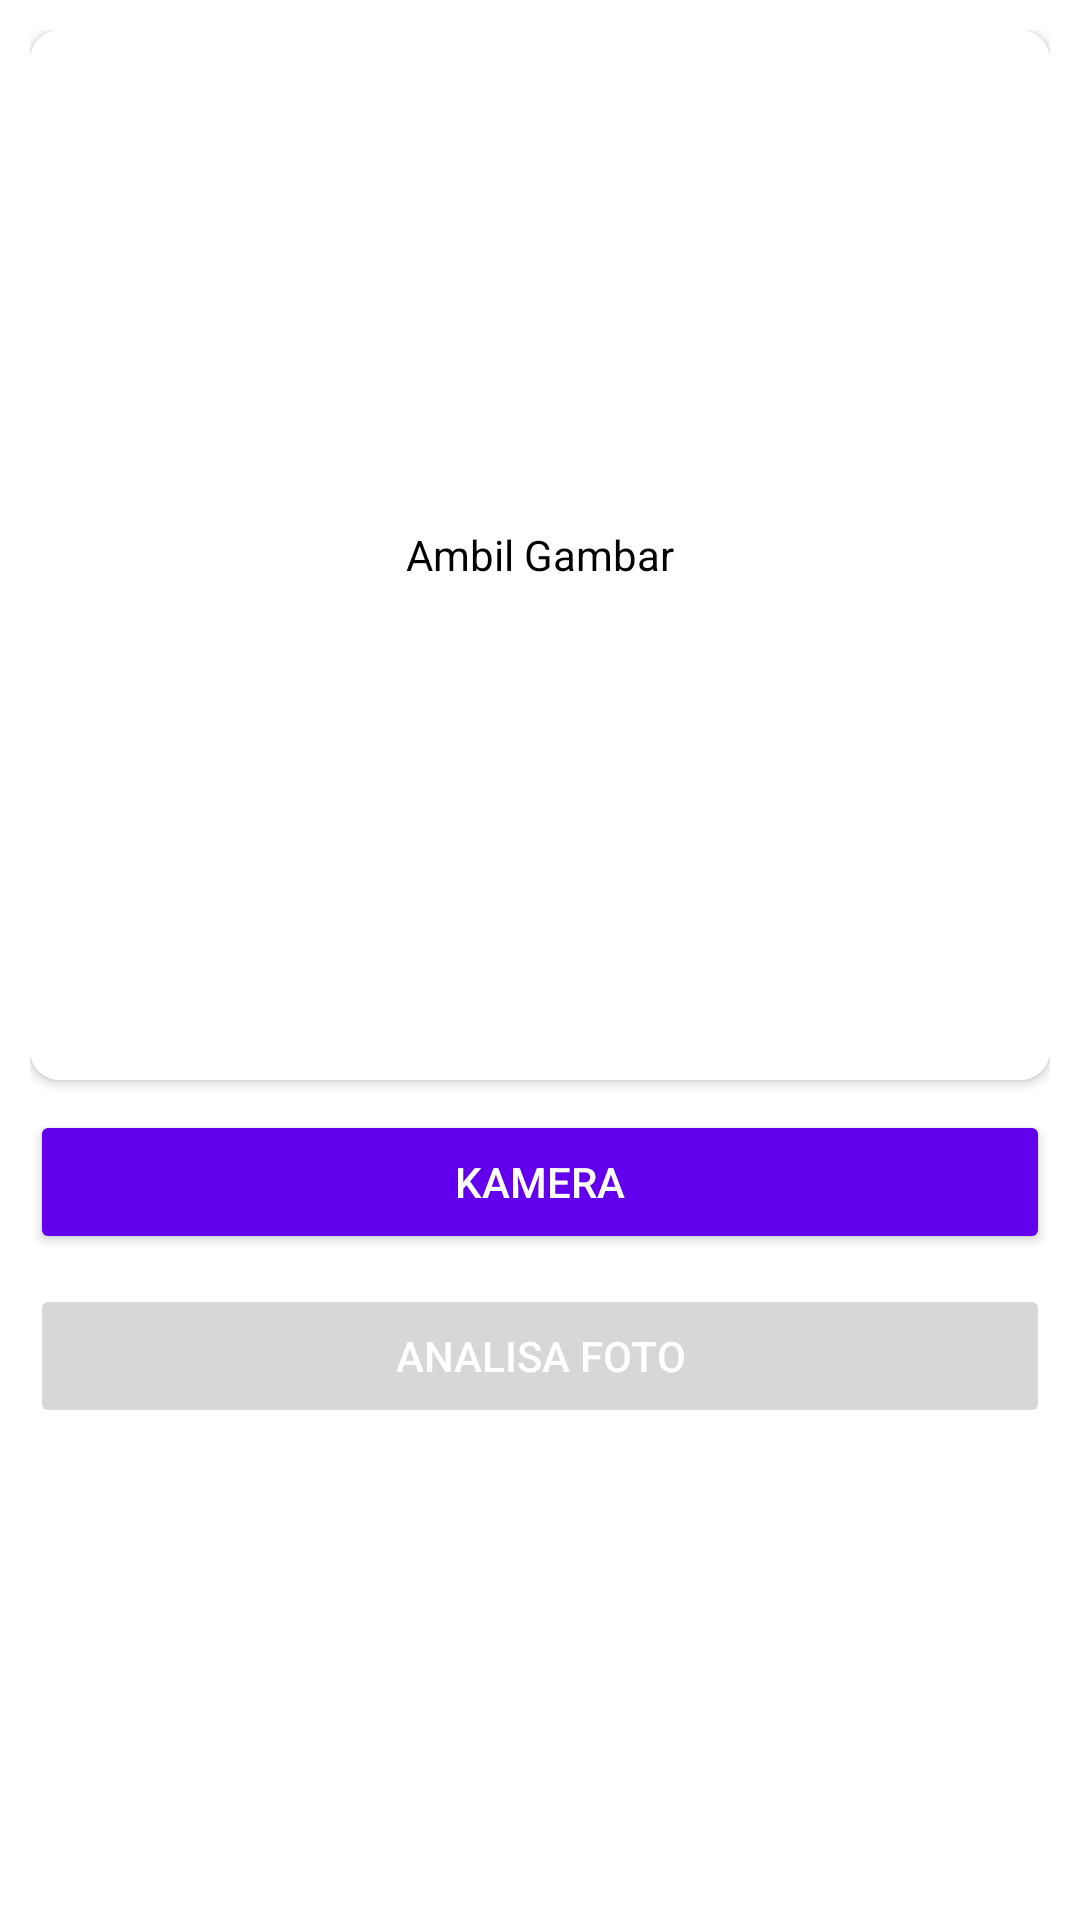

The Android layout XML behind this screen, and the referenced resources:
<!-- AndroidManifest.xml: application theme Theme.RecognizeTextInImage -->
<!-- res/layout/activity_main.xml -->
<?xml version="1.0" encoding="utf-8"?>
<androidx.constraintlayout.widget.ConstraintLayout xmlns:android="http://schemas.android.com/apk/res/android"
    xmlns:app="http://schemas.android.com/apk/res-auto"
    xmlns:tools="http://schemas.android.com/tools"
    android:layout_width="match_parent"
    android:layout_height="match_parent"
    tools:context=".MainActivity">

    <androidx.constraintlayout.widget.ConstraintLayout
        android:id="@+id/camera_container"
        android:layout_width="match_parent"
        android:layout_height="wrap_content"
        android:layout_margin="10dp"
        app:layout_constraintTop_toTopOf="parent">

        <androidx.cardview.widget.CardView
            android:id="@+id/iv_camera_placeholder"
            android:layout_width="match_parent"
            android:layout_height="350dp"
            app:cardCornerRadius="10dp"
            app:layout_constraintBottom_toTopOf="@id/btn_camera"
            app:layout_constraintTop_toTopOf="parent">

            <androidx.constraintlayout.widget.ConstraintLayout
                android:layout_width="match_parent"
                android:layout_height="match_parent"
                android:background="@color/white">

                <TextView
                    android:id="@+id/tv_empty"
                    android:layout_width="match_parent"
                    android:layout_height="match_parent"
                    android:gravity="center"
                    android:text="Ambil Gambar"
                    android:textColor="@color/black"
                    tools:ignore="ContentDescription" />

                <ImageView
                    android:id="@+id/iv_photo"
                    android:layout_width="match_parent"
                    android:layout_height="match_parent"
                    android:scaleType="centerCrop"
                    android:visibility="gone"
                    tools:ignore="ContentDescription"
                    tools:src="@tools:sample/backgrounds/scenic" />

            </androidx.constraintlayout.widget.ConstraintLayout>

        </androidx.cardview.widget.CardView>

        <Button
            android:id="@+id/btn_camera"
            android:layout_width="match_parent"
            android:layout_height="wrap_content"
            android:layout_marginTop="10dp"
            android:backgroundTint="@color/purple_500"
            android:text="Kamera"
            android:textColor="@color/white"
            app:layout_constraintTop_toBottomOf="@+id/iv_camera_placeholder" />

        <Button
            android:id="@+id/btn_recognize"
            android:layout_width="match_parent"
            android:layout_height="wrap_content"
            android:layout_marginTop="10dp"
            android:enabled="false"
            android:text="Analisa Foto"
            android:textColor="@color/white"
            app:layout_constraintTop_toBottomOf="@+id/btn_camera" />

    </androidx.constraintlayout.widget.ConstraintLayout>

</androidx.constraintlayout.widget.ConstraintLayout>
<!-- resources referenced by this layout -->
<resources>
  <style name="Theme.RecognizeTextInImage" parent="Theme.MaterialComponents.Light.DarkActionBar">
          
          <item name="colorPrimary">@color/purple_500</item>
          <item name="colorPrimaryVariant">@color/purple_700</item>
          <item name="colorOnPrimary">@color/white</item>
          
          <item name="colorSecondary">@color/teal_200</item>
          <item name="colorSecondaryVariant">@color/teal_700</item>
          <item name="colorOnSecondary">@color/black</item>
          
          <item name="android:statusBarColor">?attr/colorPrimaryVariant</item>
          
          <item name="android:forceDarkAllowed" tools:ignore="NewApi">false</item>
      </style>
  <!-- not gathered from this repository: default colours our renderer supplied (Android Studio template values) -->
  <color name="purple_500">#FF6200EE</color>
  <color name="purple_700">#FF3700B3</color>
  <color name="teal_200">#FF03DAC5</color>
  <color name="teal_700">#FF018786</color>
  <color name="black">#FF000000</color>
  <color name="white">#FFFFFFFF</color>
</resources>
